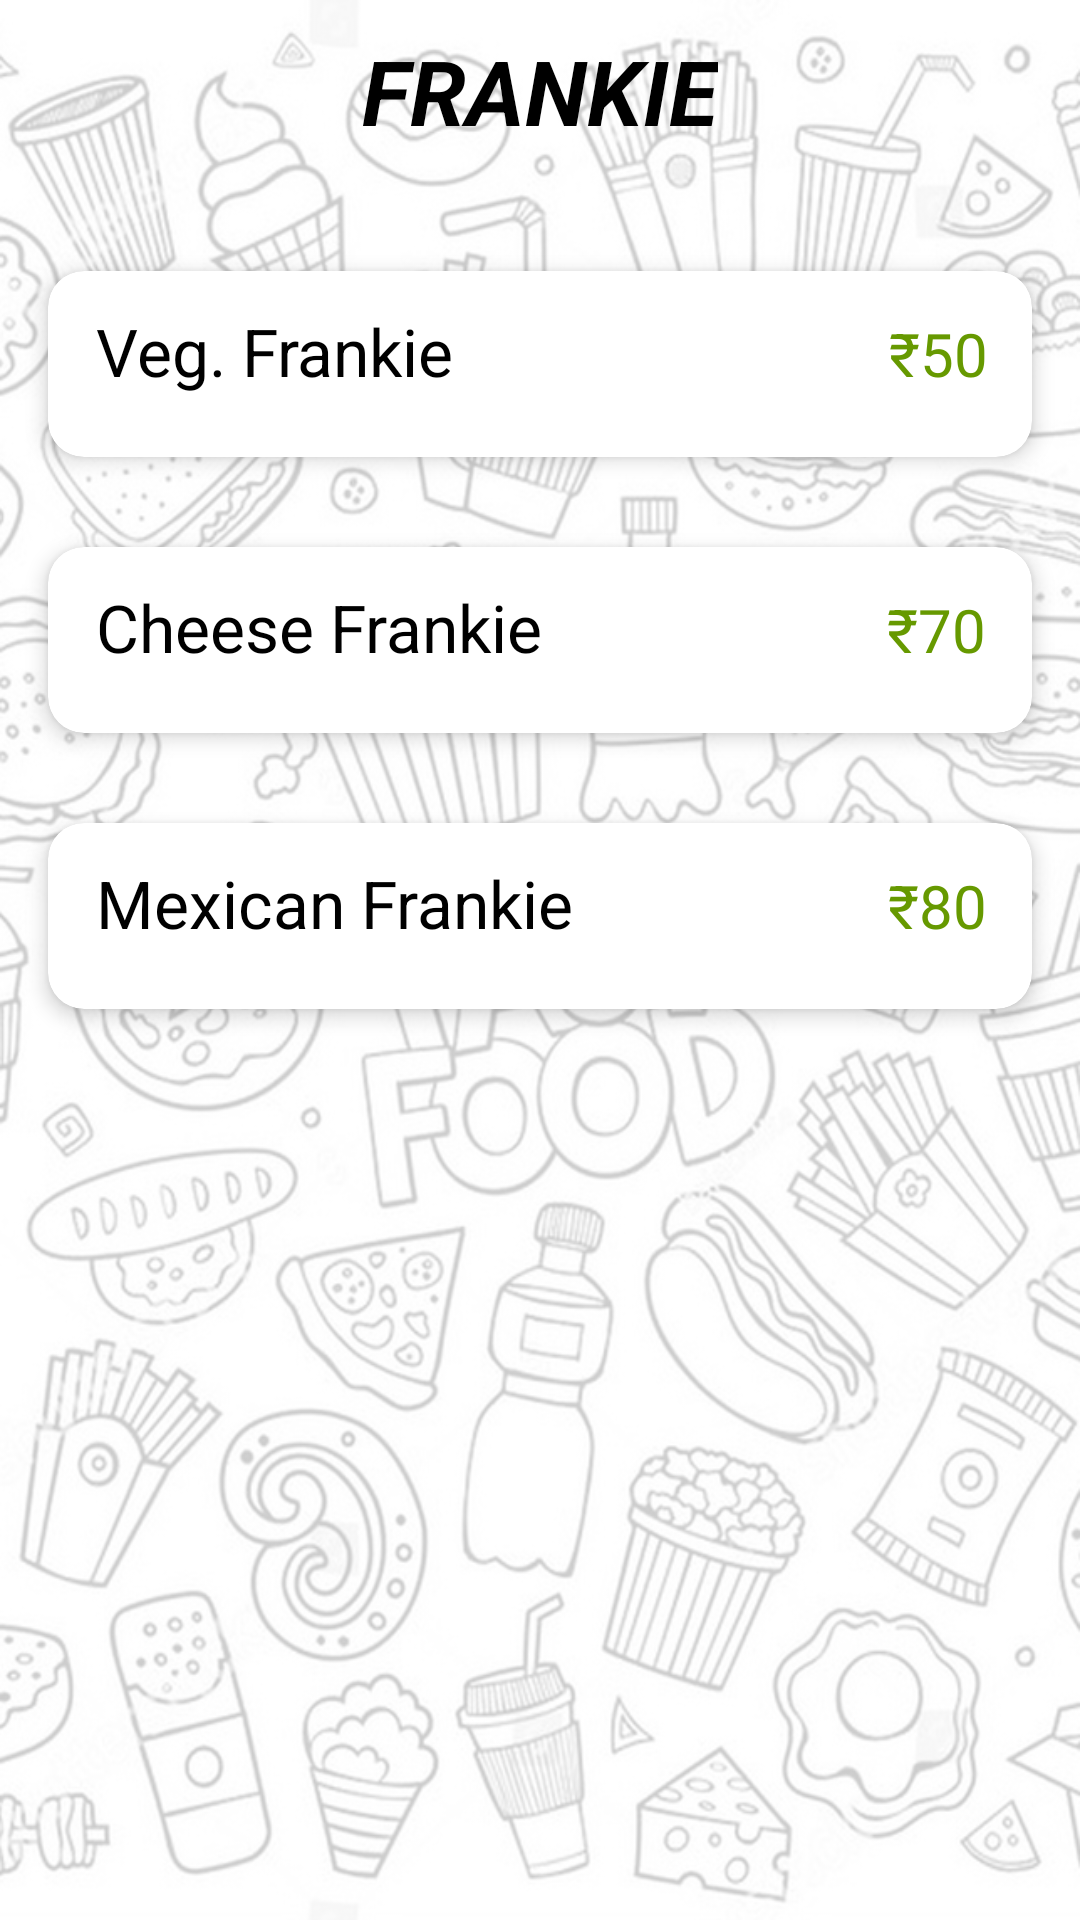

Produce the Android XML layout that renders to this screen, including the resource entries it uses.
<!-- AndroidManifest.xml: application theme Theme.KINGSMANEATERY -->
<!-- res/layout/activity_main10.xml -->
<?xml version="1.0" encoding="utf-8"?>
<LinearLayout xmlns:android="http://schemas.android.com/apk/res/android"
    xmlns:app="http://schemas.android.com/apk/res-auto"
    xmlns:tools="http://schemas.android.com/tools"
    android:layout_width="match_parent"
    android:layout_height="match_parent"
    tools:context=".MainActivity10"
    android:orientation="vertical"
    android:background="@drawable/bac">

    <TextView
        android:layout_width="wrap_content"
        android:layout_height="wrap_content"
        android:layout_marginTop="10dp"
        android:text="FRANKIE"
        android:textStyle="bold|italic"
        android:textSize="30dp"
        android:textColor="@color/black"
        android:layout_gravity="center_horizontal"/>

    <androidx.cardview.widget.CardView
        android:layout_width="match_parent"
        android:layout_height="wrap_content"
        android:layout_marginTop="40dp"
        android:layout_marginHorizontal="16dp"
        app:cardCornerRadius="12dp"
        app:cardElevation="4dp">

        <LinearLayout
            android:layout_width="match_parent"
            android:layout_height="wrap_content"
            android:orientation="horizontal">

            <TextView
                android:layout_width="wrap_content"
                android:layout_height="wrap_content"
                android:layout_marginTop="12dp"
                android:layout_marginStart="16dp"
                android:text="Veg. Frankie"
                android:textSize="22dp"
                android:textColor="@color/black" />

            <TextView
                android:layout_width="wrap_content"
                android:layout_height="wrap_content"
                android:layout_marginTop="12dp"
                android:layout_marginLeft="140dp"
                android:text=" ₹50"
                android:textSize="20dp"
                android:textColor="@android:color/holo_green_dark"/>

        </LinearLayout>

        <LinearLayout
            android:layout_width="match_parent"
            android:layout_height="wrap_content"
            android:orientation="horizontal"
            android:layout_marginTop="43dp"
            android:gravity="start">
            <TextView
                android:layout_width="wrap_content"
                android:layout_height="wrap_content"
                android:text=" "
                android:textSize="14dp"
                android:layout_marginStart="16dp"/>
        </LinearLayout>

    </androidx.cardview.widget.CardView>

    <androidx.cardview.widget.CardView
        android:layout_width="match_parent"
        android:layout_height="wrap_content"
        android:layout_marginTop="30dp"
        android:layout_marginHorizontal="16dp"
        app:cardCornerRadius="12dp"
        app:cardElevation="4dp">

        <LinearLayout
            android:layout_width="match_parent"
            android:layout_height="wrap_content"
            android:orientation="horizontal">

            <TextView
                android:layout_width="wrap_content"
                android:layout_height="wrap_content"
                android:layout_marginTop="12dp"
                android:layout_marginStart="16dp"
                android:text="Cheese Frankie"
                android:textSize="22dp"
                android:textColor="@color/black" />

            <TextView
                android:layout_width="wrap_content"
                android:layout_height="wrap_content"
                android:layout_marginTop="12dp"
                android:layout_marginLeft="110dp"
                android:text=" ₹70"
                android:textSize="20dp"
                android:textColor="@android:color/holo_green_dark"/>

        </LinearLayout>

        <LinearLayout
            android:layout_width="match_parent"
            android:layout_height="wrap_content"
            android:orientation="horizontal"
            android:layout_marginTop="43dp"
            android:gravity="start">
            <TextView
                android:layout_width="wrap_content"
                android:layout_height="wrap_content"
                android:text=" "
                android:textSize="14dp"
                android:layout_marginStart="16dp"/>
        </LinearLayout>

    </androidx.cardview.widget.CardView>

    <androidx.cardview.widget.CardView
        android:layout_width="match_parent"
        android:layout_height="wrap_content"
        android:layout_marginHorizontal="16dp"
        android:layout_marginTop="30dp"
        app:cardCornerRadius="12dp"
        app:cardElevation="4dp">

        <LinearLayout
            android:layout_width="match_parent"
            android:layout_height="wrap_content"
            android:orientation="horizontal">

            <TextView
                android:layout_width="wrap_content"
                android:layout_height="wrap_content"
                android:layout_marginStart="16dp"
                android:layout_marginTop="12dp"
                android:text="Mexican Frankie"
                android:textColor="@color/black"
                android:textSize="22dp" />

            <TextView
                android:layout_width="wrap_content"
                android:layout_height="wrap_content"
                android:layout_marginLeft="100dp"
                android:layout_marginTop="12dp"
                android:text=" ₹80"
                android:textColor="@android:color/holo_green_dark"
                android:textSize="20dp" />

        </LinearLayout>

        <LinearLayout
            android:layout_width="match_parent"
            android:layout_height="wrap_content"
            android:layout_marginTop="43dp"
            android:gravity="start"
            android:orientation="horizontal">

            <TextView
                android:layout_width="wrap_content"
                android:layout_height="wrap_content"
                android:layout_marginStart="16dp"
                android:text=" "
                android:textSize="14dp" />
        </LinearLayout>

    </androidx.cardview.widget.CardView>


    <TextView
        android:layout_width="wrap_content"
        android:layout_height="wrap_content"
        android:text=" "
        android:layout_marginTop="50dp"/>



</LinearLayout>
<!-- resources referenced by this layout -->
<resources>
  <!-- drawable bac: png bitmap (drawable, 515618 bytes) -->
  <style name="Theme.KINGSMANEATERY" parent="Theme.MaterialComponents.Light.DarkActionBar">
          
          <item name="colorPrimary">@color/purple_500</item>
          <item name="colorPrimaryVariant">@color/purple_700</item>
          <item name="colorOnPrimary">@color/white</item>
          
          <item name="colorSecondary">@color/teal_200</item>
          <item name="colorSecondaryVariant">@color/teal_700</item>
          <item name="colorOnSecondary">@color/black</item>
          
          <item name="android:statusBarColor">?attr/colorPrimaryVariant</item>
          
          <item name="android:forceDarkAllowed" tools:targetApi="q">false</item>
      </style>
  <!-- not gathered from this repository: default colours our renderer supplied (Android Studio template values) -->
  <color name="purple_500">#FF6200EE</color>
  <color name="purple_700">#FF3700B3</color>
  <color name="teal_200">#FF03DAC5</color>
  <color name="teal_700">#FF018786</color>
  <color name="black">#FF000000</color>
  <color name="white">#FFFFFFFF</color>
</resources>
